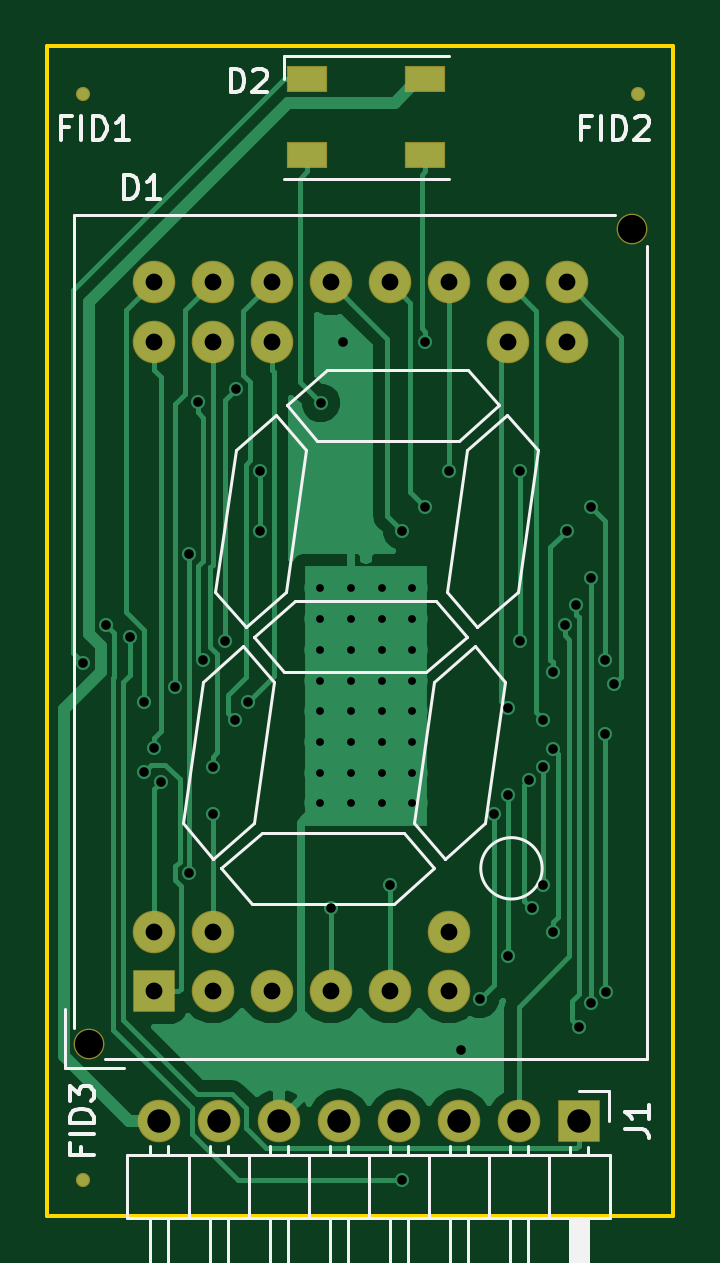
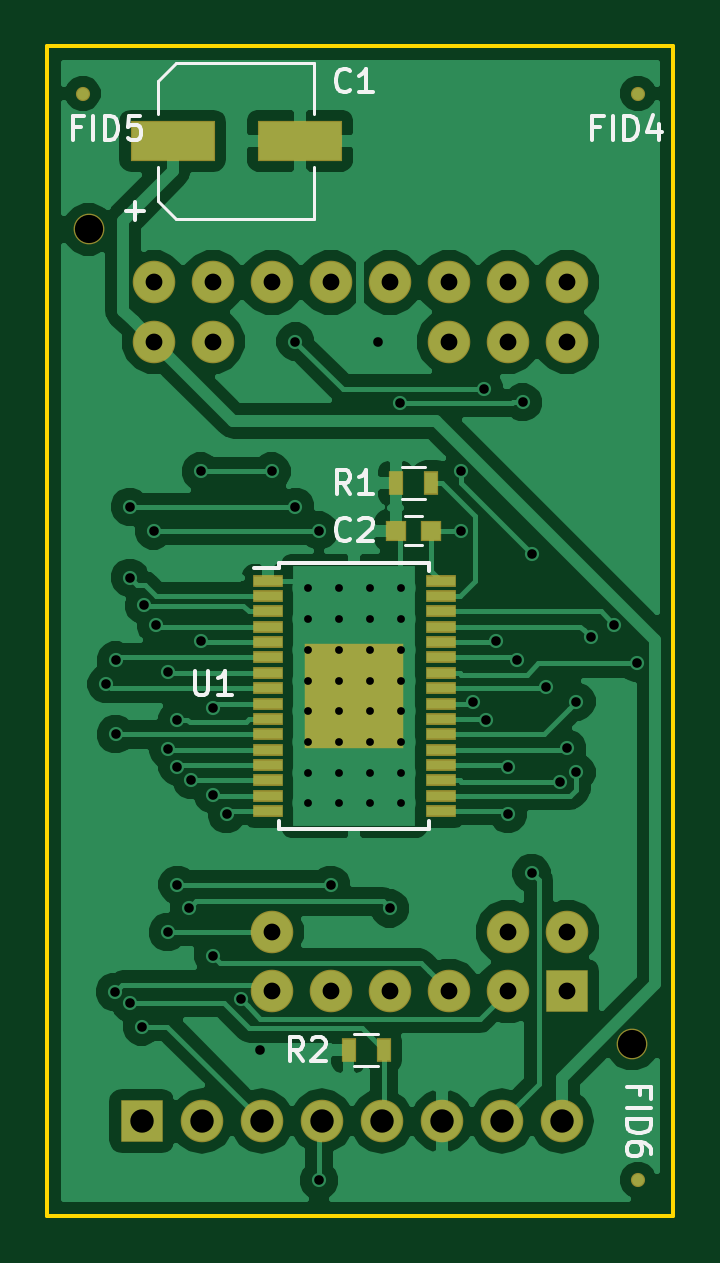
Circuit board: 11 layer files. Board 26.5 x 49.5 mm.
- bottom_copper: rgb7breakout-B.Cu.gbl (56418 bytes)
- bottom_mask: rgb7breakout-B.Mask.gbs (2555 bytes)
- paste: rgb7breakout-B.Paste.gbp (1613 bytes)
- bottom_silk: rgb7breakout-B.SilkS.gbo (6960 bytes)
- outline: rgb7breakout-Edge.Cuts.gm1 (523 bytes)
- top_copper: rgb7breakout-F.Cu.gtl (19428 bytes)
- top_mask: rgb7breakout-F.Mask.gts (1469 bytes)
- paste: rgb7breakout-F.Paste.gtp (527 bytes)
- top_silk: rgb7breakout-F.SilkS.gto (10251 bytes)
- drill: rgb7breakout-NPTH.drl (215 bytes)
- drill: rgb7breakout.drl (1875 bytes)

=== bottom_copper: rgb7breakout-B.Cu.gbl (56418 bytes, source omitted) ===
=== bottom_mask: rgb7breakout-B.Mask.gbs ===
G04 #@! TF.FileFunction,Soldermask,Bot*
%FSLAX46Y46*%
G04 Gerber Fmt 4.6, Leading zero omitted, Abs format (unit mm)*
G04 Created by KiCad (PCBNEW 4.0.6) date Wednesday, September 13, 2017 'PMt' 03:29:23 PM*
%MOMM*%
%LPD*%
G01*
G04 APERTURE LIST*
%ADD10C,0.100000*%
%ADD11R,3.601600X1.701600*%
%ADD12R,0.901600X0.851600*%
%ADD13R,1.801600X1.801600*%
%ADD14C,1.801600*%
%ADD15C,1.301600*%
%ADD16O,1.801600X1.801600*%
%ADD17R,0.601600X1.001600*%
%ADD18R,1.301600X0.501600*%
%ADD19R,4.211600X4.461600*%
%ADD20C,0.599440*%
G04 APERTURE END LIST*
D10*
D11*
X197700000Y-80000000D03*
X192300000Y-80000000D03*
D12*
X188250000Y-96500000D03*
X186750000Y-96500000D03*
D13*
X181000000Y-116000000D03*
D14*
X183500000Y-116000000D03*
X186000000Y-116000000D03*
X188500000Y-116000000D03*
X191000000Y-116000000D03*
X193500000Y-116000000D03*
X181000000Y-113500000D03*
X183500000Y-113500000D03*
X193500000Y-113500000D03*
X181000000Y-88500000D03*
X183500000Y-88500000D03*
X186000000Y-88500000D03*
X196000000Y-88500000D03*
X198500000Y-88500000D03*
X181000000Y-86000000D03*
X183500000Y-86000000D03*
X186000000Y-86000000D03*
X188500000Y-86000000D03*
X191000000Y-86000000D03*
X193500000Y-86000000D03*
X196000000Y-86000000D03*
X198500000Y-86000000D03*
D15*
X178250000Y-118250000D03*
X201250000Y-83750000D03*
D13*
X199000000Y-121500000D03*
D16*
X196460000Y-121500000D03*
X193920000Y-121500000D03*
X191380000Y-121500000D03*
X188840000Y-121500000D03*
X186300000Y-121500000D03*
X183760000Y-121500000D03*
X181220000Y-121500000D03*
D17*
X186750000Y-94500000D03*
X188250000Y-94500000D03*
X188750000Y-118500000D03*
X190250000Y-118500000D03*
D18*
X193650000Y-98625000D03*
X193650000Y-99275000D03*
X193650000Y-99925000D03*
X193650000Y-100575000D03*
X193650000Y-101225000D03*
X193650000Y-101875000D03*
X193650000Y-102525000D03*
X193650000Y-103175000D03*
X193650000Y-103825000D03*
X193650000Y-104475000D03*
X193650000Y-105125000D03*
X193650000Y-105775000D03*
X193650000Y-106425000D03*
X193650000Y-107075000D03*
X193650000Y-107725000D03*
X193650000Y-108375000D03*
X186350000Y-108375000D03*
X186350000Y-107725000D03*
X186350000Y-107075000D03*
X186350000Y-106425000D03*
X186350000Y-105775000D03*
X186350000Y-105125000D03*
X186350000Y-104475000D03*
X186350000Y-103825000D03*
X186350000Y-103175000D03*
X186350000Y-102525000D03*
X186350000Y-101875000D03*
X186350000Y-101225000D03*
X186350000Y-100575000D03*
X186350000Y-99925000D03*
X186350000Y-99275000D03*
X186350000Y-98625000D03*
D19*
X190000000Y-103500000D03*
D20*
X178000000Y-78000000D03*
X201500000Y-78000000D03*
X178000000Y-124000000D03*
M02*

=== paste: rgb7breakout-B.Paste.gbp ===
G04 #@! TF.FileFunction,Paste,Bot*
%FSLAX46Y46*%
G04 Gerber Fmt 4.6, Leading zero omitted, Abs format (unit mm)*
G04 Created by KiCad (PCBNEW 4.0.6) date Wednesday, September 13, 2017 'PMt' 03:29:23 PM*
%MOMM*%
%LPD*%
G01*
G04 APERTURE LIST*
%ADD10C,0.100000*%
%ADD11R,3.500000X1.600000*%
%ADD12R,0.800000X0.750000*%
%ADD13R,0.500000X0.900000*%
%ADD14R,1.200000X0.400000*%
%ADD15R,4.110000X4.360000*%
%ADD16C,0.497840*%
G04 APERTURE END LIST*
D10*
D11*
X197700000Y-80000000D03*
X192300000Y-80000000D03*
D12*
X188250000Y-96500000D03*
X186750000Y-96500000D03*
D13*
X186750000Y-94500000D03*
X188250000Y-94500000D03*
X188750000Y-118500000D03*
X190250000Y-118500000D03*
D14*
X193650000Y-98625000D03*
X193650000Y-99275000D03*
X193650000Y-99925000D03*
X193650000Y-100575000D03*
X193650000Y-101225000D03*
X193650000Y-101875000D03*
X193650000Y-102525000D03*
X193650000Y-103175000D03*
X193650000Y-103825000D03*
X193650000Y-104475000D03*
X193650000Y-105125000D03*
X193650000Y-105775000D03*
X193650000Y-106425000D03*
X193650000Y-107075000D03*
X193650000Y-107725000D03*
X193650000Y-108375000D03*
X186350000Y-108375000D03*
X186350000Y-107725000D03*
X186350000Y-107075000D03*
X186350000Y-106425000D03*
X186350000Y-105775000D03*
X186350000Y-105125000D03*
X186350000Y-104475000D03*
X186350000Y-103825000D03*
X186350000Y-103175000D03*
X186350000Y-102525000D03*
X186350000Y-101875000D03*
X186350000Y-101225000D03*
X186350000Y-100575000D03*
X186350000Y-99925000D03*
X186350000Y-99275000D03*
X186350000Y-98625000D03*
D15*
X190000000Y-103500000D03*
D16*
X178000000Y-78000000D03*
X201500000Y-78000000D03*
X178000000Y-124000000D03*
M02*

=== bottom_silk: rgb7breakout-B.SilkS.gbo ===
G04 #@! TF.FileFunction,Legend,Bot*
%FSLAX46Y46*%
G04 Gerber Fmt 4.6, Leading zero omitted, Abs format (unit mm)*
G04 Created by KiCad (PCBNEW 4.0.6) date Wednesday, September 13, 2017 'PMt' 03:29:23 PM*
%MOMM*%
%LPD*%
G01*
G04 APERTURE LIST*
%ADD10C,0.100000*%
%ADD11C,0.120000*%
%ADD12C,0.150000*%
%ADD13C,0.152400*%
G04 APERTURE END LIST*
D10*
D11*
X198300000Y-82540000D02*
X198300000Y-81120000D01*
X191700000Y-83300000D02*
X191700000Y-81120000D01*
X191700000Y-76700000D02*
X191700000Y-78880000D01*
X198300000Y-77460000D02*
X198300000Y-78880000D01*
X191700000Y-83300000D02*
X197540000Y-83300000D01*
X197540000Y-83300000D02*
X198300000Y-82540000D01*
X198300000Y-77460000D02*
X197540000Y-76700000D01*
X197540000Y-76700000D02*
X191700000Y-76700000D01*
X187850000Y-95900000D02*
X187150000Y-95900000D01*
X187150000Y-97100000D02*
X187850000Y-97100000D01*
X188000000Y-93820000D02*
X187000000Y-93820000D01*
X187000000Y-95180000D02*
X188000000Y-95180000D01*
X190000000Y-117820000D02*
X189000000Y-117820000D01*
X189000000Y-119180000D02*
X190000000Y-119180000D01*
D12*
X194250000Y-98100000D02*
X193175000Y-98100000D01*
X193175000Y-98100000D02*
X193175000Y-97875000D01*
X193175000Y-97875000D02*
X186825000Y-97875000D01*
X186825000Y-97875000D02*
X186825000Y-98200000D01*
X193175000Y-108800000D02*
X193175000Y-109125000D01*
X193175000Y-109125000D02*
X186825000Y-109125000D01*
X186825000Y-109125000D02*
X186825000Y-108800000D01*
X190166666Y-77857143D02*
X190214285Y-77904762D01*
X190357142Y-77952381D01*
X190452380Y-77952381D01*
X190595238Y-77904762D01*
X190690476Y-77809524D01*
X190738095Y-77714286D01*
X190785714Y-77523810D01*
X190785714Y-77380952D01*
X190738095Y-77190476D01*
X190690476Y-77095238D01*
X190595238Y-77000000D01*
X190452380Y-76952381D01*
X190357142Y-76952381D01*
X190214285Y-77000000D01*
X190166666Y-77047619D01*
X189214285Y-77952381D02*
X189785714Y-77952381D01*
X189500000Y-77952381D02*
X189500000Y-76952381D01*
X189595238Y-77095238D01*
X189690476Y-77190476D01*
X189785714Y-77238095D01*
X199660952Y-82981429D02*
X198899047Y-82981429D01*
X199279999Y-83362381D02*
X199279999Y-82600476D01*
X190166666Y-96857143D02*
X190214285Y-96904762D01*
X190357142Y-96952381D01*
X190452380Y-96952381D01*
X190595238Y-96904762D01*
X190690476Y-96809524D01*
X190738095Y-96714286D01*
X190785714Y-96523810D01*
X190785714Y-96380952D01*
X190738095Y-96190476D01*
X190690476Y-96095238D01*
X190595238Y-96000000D01*
X190452380Y-95952381D01*
X190357142Y-95952381D01*
X190214285Y-96000000D01*
X190166666Y-96047619D01*
X189785714Y-96047619D02*
X189738095Y-96000000D01*
X189642857Y-95952381D01*
X189404761Y-95952381D01*
X189309523Y-96000000D01*
X189261904Y-96047619D01*
X189214285Y-96142857D01*
X189214285Y-96238095D01*
X189261904Y-96380952D01*
X189833333Y-96952381D01*
X189214285Y-96952381D01*
X190166666Y-94952381D02*
X190500000Y-94476190D01*
X190738095Y-94952381D02*
X190738095Y-93952381D01*
X190357142Y-93952381D01*
X190261904Y-94000000D01*
X190214285Y-94047619D01*
X190166666Y-94142857D01*
X190166666Y-94285714D01*
X190214285Y-94380952D01*
X190261904Y-94428571D01*
X190357142Y-94476190D01*
X190738095Y-94476190D01*
X189214285Y-94952381D02*
X189785714Y-94952381D01*
X189500000Y-94952381D02*
X189500000Y-93952381D01*
X189595238Y-94095238D01*
X189690476Y-94190476D01*
X189785714Y-94238095D01*
X192166666Y-118952381D02*
X192500000Y-118476190D01*
X192738095Y-118952381D02*
X192738095Y-117952381D01*
X192357142Y-117952381D01*
X192261904Y-118000000D01*
X192214285Y-118047619D01*
X192166666Y-118142857D01*
X192166666Y-118285714D01*
X192214285Y-118380952D01*
X192261904Y-118428571D01*
X192357142Y-118476190D01*
X192738095Y-118476190D01*
X191785714Y-118047619D02*
X191738095Y-118000000D01*
X191642857Y-117952381D01*
X191404761Y-117952381D01*
X191309523Y-118000000D01*
X191261904Y-118047619D01*
X191214285Y-118142857D01*
X191214285Y-118238095D01*
X191261904Y-118380952D01*
X191833333Y-118952381D01*
X191214285Y-118952381D01*
X196761905Y-102452381D02*
X196761905Y-103261905D01*
X196714286Y-103357143D01*
X196666667Y-103404762D01*
X196571429Y-103452381D01*
X196380952Y-103452381D01*
X196285714Y-103404762D01*
X196238095Y-103357143D01*
X196190476Y-103261905D01*
X196190476Y-102452381D01*
X195190476Y-103452381D02*
X195761905Y-103452381D01*
X195476191Y-103452381D02*
X195476191Y-102452381D01*
X195571429Y-102595238D01*
X195666667Y-102690476D01*
X195761905Y-102738095D01*
D13*
X179588572Y-79427429D02*
X179927238Y-79427429D01*
X179927238Y-79959619D02*
X179927238Y-78943619D01*
X179443429Y-78943619D01*
X179056381Y-79959619D02*
X179056381Y-78943619D01*
X178572571Y-79959619D02*
X178572571Y-78943619D01*
X178330666Y-78943619D01*
X178185524Y-78992000D01*
X178088762Y-79088762D01*
X178040381Y-79185524D01*
X177992000Y-79379048D01*
X177992000Y-79524190D01*
X178040381Y-79717714D01*
X178088762Y-79814476D01*
X178185524Y-79911238D01*
X178330666Y-79959619D01*
X178572571Y-79959619D01*
X177121143Y-79282286D02*
X177121143Y-79959619D01*
X177363047Y-78895238D02*
X177604952Y-79620952D01*
X176976000Y-79620952D01*
X201588572Y-79427429D02*
X201927238Y-79427429D01*
X201927238Y-79959619D02*
X201927238Y-78943619D01*
X201443429Y-78943619D01*
X201056381Y-79959619D02*
X201056381Y-78943619D01*
X200572571Y-79959619D02*
X200572571Y-78943619D01*
X200330666Y-78943619D01*
X200185524Y-78992000D01*
X200088762Y-79088762D01*
X200040381Y-79185524D01*
X199992000Y-79379048D01*
X199992000Y-79524190D01*
X200040381Y-79717714D01*
X200088762Y-79814476D01*
X200185524Y-79911238D01*
X200330666Y-79959619D01*
X200572571Y-79959619D01*
X199072762Y-78943619D02*
X199556571Y-78943619D01*
X199604952Y-79427429D01*
X199556571Y-79379048D01*
X199459809Y-79330667D01*
X199217905Y-79330667D01*
X199121143Y-79379048D01*
X199072762Y-79427429D01*
X199024381Y-79524190D01*
X199024381Y-79766095D01*
X199072762Y-79862857D01*
X199121143Y-79911238D01*
X199217905Y-79959619D01*
X199459809Y-79959619D01*
X199556571Y-79911238D01*
X199604952Y-79862857D01*
X177927429Y-120411428D02*
X177927429Y-120072762D01*
X178459619Y-120072762D02*
X177443619Y-120072762D01*
X177443619Y-120556571D01*
X178459619Y-120943619D02*
X177443619Y-120943619D01*
X178459619Y-121427429D02*
X177443619Y-121427429D01*
X177443619Y-121669334D01*
X177492000Y-121814476D01*
X177588762Y-121911238D01*
X177685524Y-121959619D01*
X177879048Y-122008000D01*
X178024190Y-122008000D01*
X178217714Y-121959619D01*
X178314476Y-121911238D01*
X178411238Y-121814476D01*
X178459619Y-121669334D01*
X178459619Y-121427429D01*
X177443619Y-122878857D02*
X177443619Y-122685334D01*
X177492000Y-122588572D01*
X177540381Y-122540191D01*
X177685524Y-122443429D01*
X177879048Y-122395048D01*
X178266095Y-122395048D01*
X178362857Y-122443429D01*
X178411238Y-122491810D01*
X178459619Y-122588572D01*
X178459619Y-122782095D01*
X178411238Y-122878857D01*
X178362857Y-122927238D01*
X178266095Y-122975619D01*
X178024190Y-122975619D01*
X177927429Y-122927238D01*
X177879048Y-122878857D01*
X177830667Y-122782095D01*
X177830667Y-122588572D01*
X177879048Y-122491810D01*
X177927429Y-122443429D01*
X178024190Y-122395048D01*
M02*

=== outline: rgb7breakout-Edge.Cuts.gm1 ===
G04 #@! TF.FileFunction,Profile,NP*
%FSLAX46Y46*%
G04 Gerber Fmt 4.6, Leading zero omitted, Abs format (unit mm)*
G04 Created by KiCad (PCBNEW 4.0.6) date Wednesday, September 13, 2017 'PMt' 03:29:23 PM*
%MOMM*%
%LPD*%
G01*
G04 APERTURE LIST*
%ADD10C,0.100000*%
%ADD11C,0.150000*%
G04 APERTURE END LIST*
D10*
D11*
X203000000Y-125500000D02*
X203000000Y-76000000D01*
X176500000Y-125500000D02*
X203000000Y-125500000D01*
X176500000Y-76000000D02*
X176500000Y-125500000D01*
X203000000Y-76000000D02*
X176500000Y-76000000D01*
M02*

=== top_copper: rgb7breakout-F.Cu.gtl (19428 bytes, source omitted) ===
=== top_mask: rgb7breakout-F.Mask.gts ===
G04 #@! TF.FileFunction,Soldermask,Top*
%FSLAX46Y46*%
G04 Gerber Fmt 4.6, Leading zero omitted, Abs format (unit mm)*
G04 Created by KiCad (PCBNEW 4.0.6) date Wednesday, September 13, 2017 'PMt' 03:29:23 PM*
%MOMM*%
%LPD*%
G01*
G04 APERTURE LIST*
%ADD10C,0.100000*%
%ADD11R,1.801600X1.801600*%
%ADD12C,1.801600*%
%ADD13C,1.301600*%
%ADD14R,1.701600X1.101600*%
%ADD15O,1.801600X1.801600*%
%ADD16C,0.599440*%
G04 APERTURE END LIST*
D10*
D11*
X181000000Y-116000000D03*
D12*
X183500000Y-116000000D03*
X186000000Y-116000000D03*
X188500000Y-116000000D03*
X191000000Y-116000000D03*
X193500000Y-116000000D03*
X181000000Y-113500000D03*
X183500000Y-113500000D03*
X193500000Y-113500000D03*
X181000000Y-88500000D03*
X183500000Y-88500000D03*
X186000000Y-88500000D03*
X196000000Y-88500000D03*
X198500000Y-88500000D03*
X181000000Y-86000000D03*
X183500000Y-86000000D03*
X186000000Y-86000000D03*
X188500000Y-86000000D03*
X191000000Y-86000000D03*
X193500000Y-86000000D03*
X196000000Y-86000000D03*
X198500000Y-86000000D03*
D13*
X178250000Y-118250000D03*
X201250000Y-83750000D03*
D14*
X192500000Y-80600000D03*
X192500000Y-77400000D03*
X187500000Y-80600000D03*
X187500000Y-77400000D03*
D11*
X199000000Y-121500000D03*
D15*
X196460000Y-121500000D03*
X193920000Y-121500000D03*
X191380000Y-121500000D03*
X188840000Y-121500000D03*
X186300000Y-121500000D03*
X183760000Y-121500000D03*
X181220000Y-121500000D03*
D16*
X178000000Y-78000000D03*
X201500000Y-78000000D03*
X178000000Y-124000000D03*
M02*

=== paste: rgb7breakout-F.Paste.gtp ===
G04 #@! TF.FileFunction,Paste,Top*
%FSLAX46Y46*%
G04 Gerber Fmt 4.6, Leading zero omitted, Abs format (unit mm)*
G04 Created by KiCad (PCBNEW 4.0.6) date Wednesday, September 13, 2017 'PMt' 03:29:23 PM*
%MOMM*%
%LPD*%
G01*
G04 APERTURE LIST*
%ADD10C,0.100000*%
%ADD11R,1.600000X1.000000*%
%ADD12C,0.497840*%
G04 APERTURE END LIST*
D10*
D11*
X192500000Y-80600000D03*
X192500000Y-77400000D03*
X187500000Y-80600000D03*
X187500000Y-77400000D03*
D12*
X178000000Y-78000000D03*
X201500000Y-78000000D03*
X178000000Y-124000000D03*
M02*

=== top_silk: rgb7breakout-F.SilkS.gto (10251 bytes, source omitted) ===
=== drill: rgb7breakout-NPTH.drl ===
M48
;DRILL file {KiCad 4.0.6} date Wednesday, September 13, 2017 'PMt' 03:29:42 PM
;FORMAT={2:4/ absolute / inch / suppress leading zeros}
FMAT,2
INCH,TZ
T1C0.047
%
G90
G05
M72
T1
X70177Y-46555
X79232Y-32972
T0
M30

=== drill: rgb7breakout.drl ===
M48
;DRILL file {KiCad 4.0.6} date Wednesday, September 13, 2017 'PMt' 03:29:42 PM
;FORMAT={2:4/ absolute / inch / suppress leading zeros}
FMAT,2
INCH,TZ
T1C0.013
T2C0.016
T3C0.028
T4C0.039
%
G90
G05
M72
T1
X74035Y-38957
X74035Y-39469
X74035Y-39980
X74035Y-40492
X74035Y-41004
X74035Y-41516
X74035Y-42028
X74035Y-42539
X74547Y-38957
X74547Y-39469
X74547Y-39980
X74547Y-40492
X74547Y-41004
X74547Y-41516
X74547Y-42028
X74547Y-42539
X75059Y-38957
X75059Y-39469
X75059Y-39980
X75059Y-40492
X75059Y-41004
X75059Y-41516
X75059Y-42028
X75059Y-42539
X75571Y-38957
X75571Y-39469
X75571Y-39980
X75571Y-40492
X75571Y-41004
X75571Y-41516
X75571Y-42028
X75571Y-42539
T2
X70087Y-40205
X70472Y-39567
X70866Y-39764
X71102Y-40842
X71102Y-42023
X71260Y-41624
X71378Y-42175
X71614Y-40600
X71850Y-38386
X71850Y-43701
X71996Y-35854
X72087Y-40157
X72244Y-41929
X72244Y-42717
X72443Y-39830
X72612Y-41152
X72638Y-35630
X72835Y-40856
X73031Y-37008
X73031Y-37992
X74047Y-35866
X74213Y-44291
X74409Y-34843
X75197Y-43898
X75394Y-37992
X75394Y-48819
X75787Y-34843
X75787Y-37598
X76181Y-37008
X76378Y-46654
X76695Y-45806
X76929Y-42717
X77165Y-40945
X77165Y-42392
X77165Y-45079
X77362Y-37008
X77362Y-39833
X77520Y-42152
X77559Y-44291
X77756Y-41929
X77756Y-43898
X77756Y-41142
X77913Y-40354
X77913Y-41632
X77913Y-44685
X78110Y-39567
X78150Y-37992
X78307Y-39235
X78346Y-46260
X78543Y-37598
X78543Y-38780
X78543Y-45866
X78780Y-40157
X78780Y-41385
X78798Y-45681
X78937Y-40551
T3
X71260Y-33858
X71260Y-34843
X71260Y-44685
X71260Y-45669
X72244Y-33858
X72244Y-34843
X72244Y-44685
X72244Y-45669
X73228Y-33858
X73228Y-34843
X73228Y-45669
X74213Y-33858
X74213Y-45669
X75197Y-33858
X75197Y-45669
X76181Y-33858
X76181Y-44685
X76181Y-45669
X77165Y-33858
X77165Y-34843
X78150Y-33858
X78150Y-34843
T4
X71346Y-47835
X72346Y-47835
X73346Y-47835
X74346Y-47835
X75346Y-47835
X76346Y-47835
X77346Y-47835
X78346Y-47835
T0
M30

